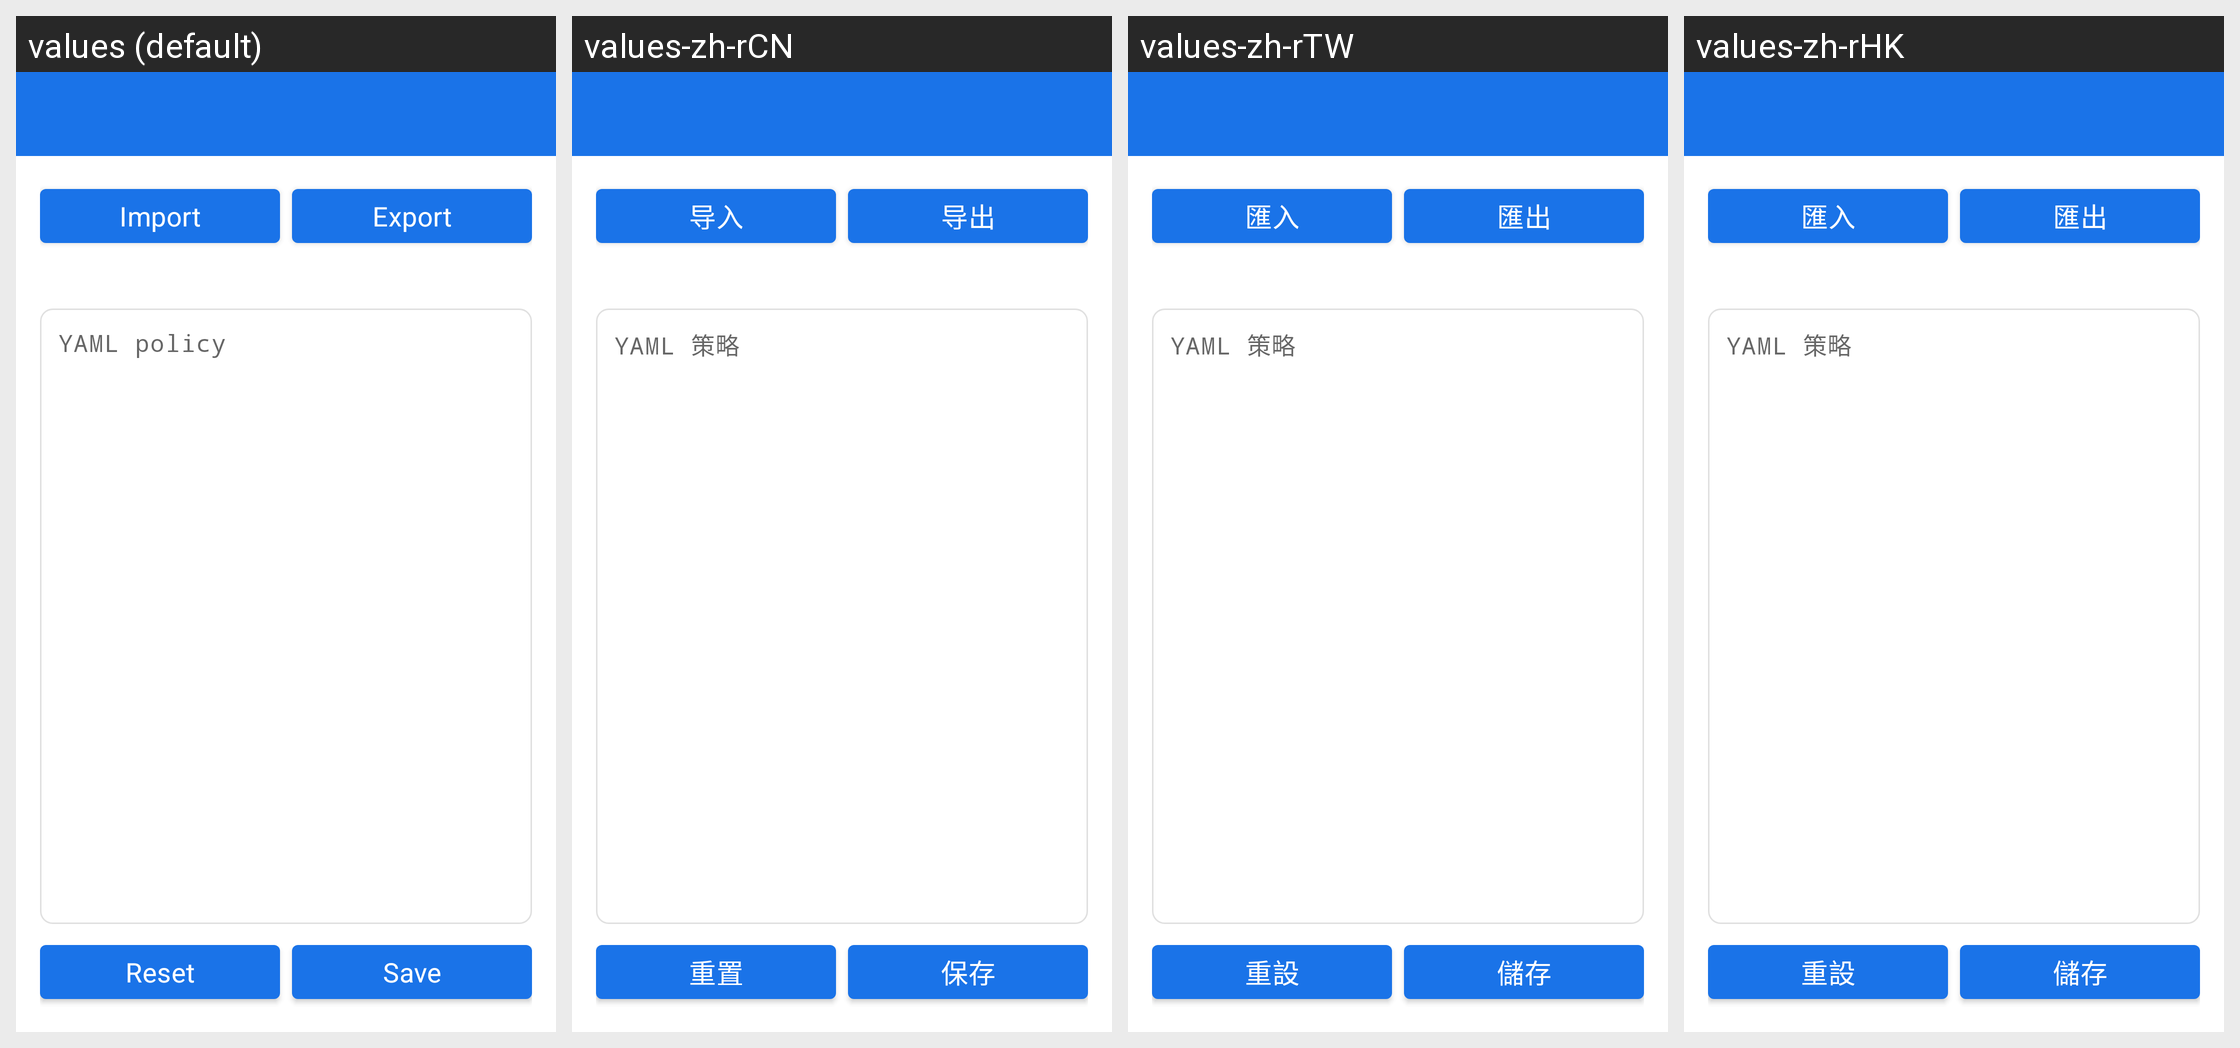

Here is an Android app screen in its default locale and in the app's own translations. Write out the translated-string differences for the strings that appear on this screen.
Android screen res/layout/activity_display_policy.xml rendered under 4 locales, left to right: values (default), values-zh-rCN, values-zh-rTW, values-zh-rHK. Device: Nexus 5 (rendered at 1080×1920; each locale shown at half size, 540×960, under a caption strip naming it); theme Theme.JustNow.
Strings drawn on this screen, with the default value and each locale's value (text and hints the layout hard-codes, and strings that could not be matched under every locale, appear in the picture but are not listed):

s_display_policy_import
  values: Import
  values-zh-rCN: 导入
  values-zh-rTW: 匯入
  values-zh-rHK: 匯入

s_display_policy_export
  values: Export
  values-zh-rCN: 导出
  values-zh-rTW: 匯出
  values-zh-rHK: 匯出

s_display_policy_yaml_hint
  values: YAML policy
  values-zh-rCN: YAML 策略
  values-zh-rTW: YAML 策略
  values-zh-rHK: YAML 策略

s_display_policy_reset
  values: Reset
  values-zh-rCN: 重置
  values-zh-rTW: 重設
  values-zh-rHK: 重設

s_save
  values: Save
  values-zh-rCN: 保存
  values-zh-rTW: 儲存
  values-zh-rHK: 儲存
